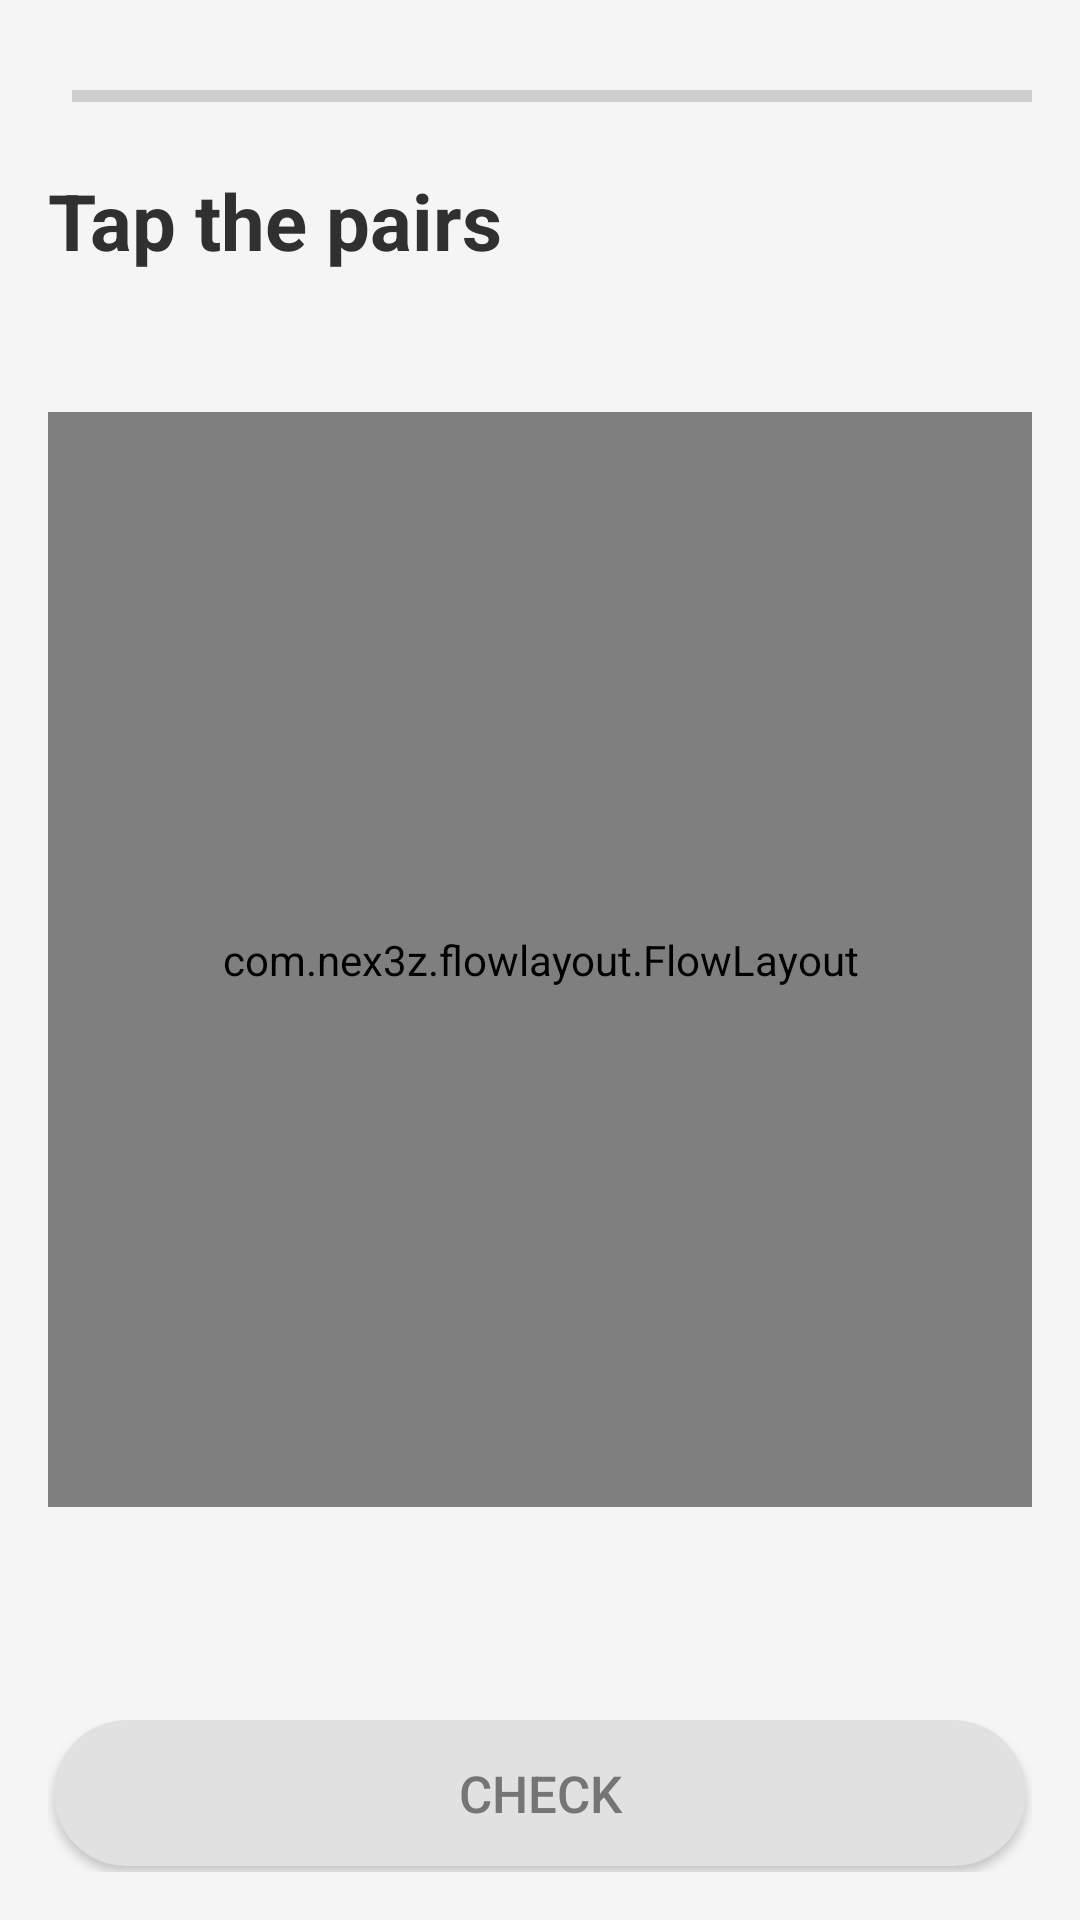

Produce the Android XML layout that renders to this screen, including the resource entries it uses.
<!-- AndroidManifest.xml: application theme AppTheme -->
<!-- res/layout/activity_tap_pair.xml -->
<?xml version="1.0" encoding="utf-8"?>
<LinearLayout
    xmlns:android="http://schemas.android.com/apk/res/android"
    android:layout_width="match_parent"
    android:layout_height="match_parent"
    android:background="@color/default_light_grey_bg"
    android:padding="16dp"
    android:orientation="vertical">

    <LinearLayout
        android:layout_width="match_parent"
        android:layout_height="0dp"
        android:layout_weight="1"
        android:orientation="vertical">

    <include layout="@layout/tasks_progress_bar" />

    <TextView
        android:id="@+id/translate_this_sentence"
        android:layout_below="@+id/layout_progress_bar"
        android:layout_width="match_parent"
        android:layout_height="wrap_content"
        android:text="Tap the pairs"
        android:layout_marginTop="8dp"
        android:textStyle="bold"
        android:textSize="26sp"
        android:textColor="#303030"
        android:layout_marginBottom="16dp" />

    </LinearLayout>

    <LinearLayout
        android:layout_width="match_parent"
        android:layout_height="0dp"
        android:layout_weight="3"
        android:orientation="vertical"
        android:gravity="center">

        <com.nex3z.flowlayout.FlowLayout
            android:id="@+id/flow_layout"
            android:layout_width="match_parent"
            android:layout_height="match_parent"
            android:gravity="center">

        </com.nex3z.flowlayout.FlowLayout>

    </LinearLayout>

    <LinearLayout
        android:layout_width="match_parent"
        android:layout_height="0dp"
        android:layout_weight="1"
        android:orientation="vertical"
        android:gravity="bottom">

        <Button
            android:id="@+id/check_button"
            android:layout_width="match_parent"
            android:layout_height="wrap_content"
            android:background="@drawable/button_task_check"
            android:textColor="@color/button_task_check"
            android:textSize="17sp"
            android:text="check"/>

    </LinearLayout>

</LinearLayout>
<!-- res/layout/tasks_progress_bar.xml (included above) -->
<?xml version="1.0" encoding="utf-8"?>
<RelativeLayout
    xmlns:android="http://schemas.android.com/apk/res/android" android:layout_width="match_parent"
    android:id="@+id/layout_progress_bar"
    android:layout_height="wrap_content"
    android:layout_marginTop="8dp"
    android:layout_marginBottom="8dp">

    <ImageView
        android:id="@+id/close_task"
        android:layout_width="wrap_content"
        android:layout_height="wrap_content"
        android:src="@drawable/ic_task_close"
        android:layout_marginRight="8dp"/>

    <ProgressBar
        android:id="@+id/task_progress_bar"
        android:layout_width="match_parent"
        android:layout_height="wrap_content"
        style="@style/Widget.AppCompat.ProgressBar.Horizontal"
        android:layout_toEndOf="@+id/close_task"
        android:layout_centerVertical="true"/>

</RelativeLayout>
<!-- resources referenced by this layout -->
<resources>
  <color name="button_task_check">#757575</color>
  <color name="default_light_grey_bg">#f5f5f5</color>
  <!-- drawable button_task_check (drawable) -->
  <?xml version="1.0" encoding="utf-8"?>
  <layer-list xmlns:android="http://schemas.android.com/apk/res/android" >
  
      <item
          android:bottom="2dp"
          android:left="2dp"
          android:right="2dp"
          android:top="2dp">
          <shape android:shape="rectangle" >
  
              <corners android:radius="50dp" />
  
              <solid android:color="@color/grey_button" />
  
              <padding android:left="15dp"
                  android:right="15dp"
                  android:top="15dp"
                  android:bottom="15dp" />
          </shape>
      </item>
  
  </layer-list>
  <style name="AppTheme" parent="Theme.AppCompat.Light.NoActionBar">
          
          <item name="colorPrimary">@color/colorPrimary</item>
          <item name="colorPrimaryDark">@color/colorPrimaryDark</item>
          <item name="colorAccent">@color/blue_background</item>
      </style>
  <color name="grey_button">#e1e1e1</color>
  <color name="colorPrimary">#3F51B5</color>
  <color name="colorPrimaryDark">#303F9F</color>
  <color name="blue_background">#00abe4</color>
</resources>
